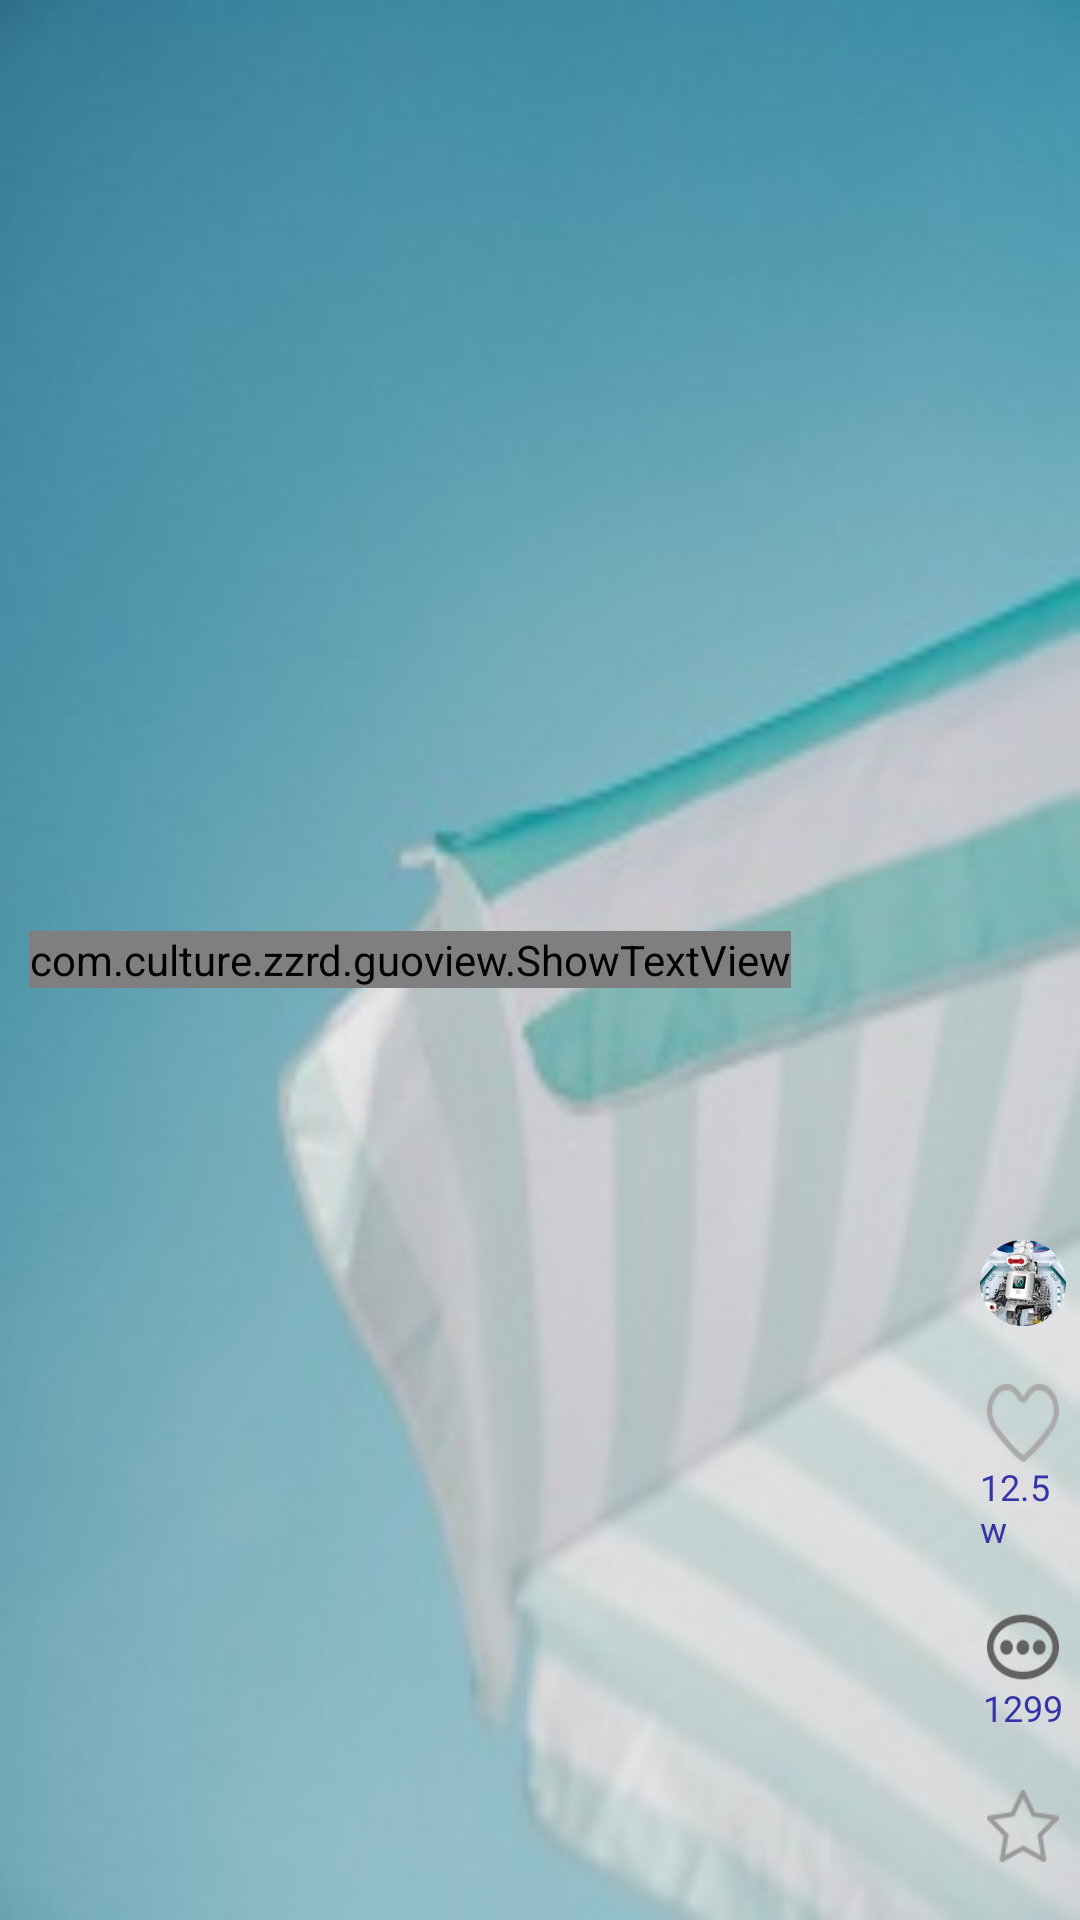

The Android layout XML behind this screen, and the referenced resources:
<!-- AndroidManifest.xml: application theme AppTheme -->
<!-- res/layout/adapter_meessay.xml -->
<?xml version="1.0" encoding="utf-8"?>
<RelativeLayout xmlns:android="http://schemas.android.com/apk/res/android"
    android:layout_width="match_parent"
    android:layout_height="match_parent"
    android:background="@drawable/bg_two">

    <ScrollView
        android:layout_width="match_parent"
        android:layout_height="wrap_content"
        android:layout_margin="@dimen/dp_10"
        android:layout_centerInParent="true"
        android:scrollbars="none">

        <com.culture.zzrd.guoview.ShowTextView
            android:id="@+id/stv_content"
            android:layout_width="wrap_content"
            android:layout_height="wrap_content"
            android:layout_marginRight="@dimen/dp_30"
            android:lineSpacingMultiplier="1.2" />
    </ScrollView>

    <LinearLayout
        android:layout_width="@dimen/dp_30"
        android:layout_height="wrap_content"
        android:layout_alignParentBottom="true"
        android:layout_alignParentRight="true"
        android:layout_marginBottom="@dimen/dp_20"
        android:layout_marginRight="@dimen/dp_5"
        android:orientation="vertical">

        <ImageView
            android:id="@+id/img_user_url"
            android:layout_width="@dimen/dp_30"
            android:layout_height="@dimen/dp_30"
            android:layout_centerHorizontal="true"
            android:layout_marginTop="@dimen/dp_7"
            android:scaleType="fitXY"
            android:src="@drawable/fragment_head_right" />

        <ImageView
            android:id="@+id/img_like"
            android:layout_width="@dimen/dp_25"
            android:layout_height="@dimen/dp_27"
            android:layout_gravity="center_horizontal"
            android:layout_marginTop="@dimen/dp_20"
            android:scaleType="fitXY"
            android:src="@drawable/like_icon_normal" />

        <TextView
            android:id="@+id/tv_likenum"
            android:layout_width="wrap_content"
            android:layout_height="wrap_content"
            android:layout_gravity="center_horizontal"
            android:text="12.5w"
            android:textColor="#3333aa"
            android:textSize="12sp" />

        <ImageView
            android:id="@+id/img_comment"
            android:layout_width="@dimen/dp_25"
            android:layout_height="@dimen/dp_25"
            android:layout_gravity="center_horizontal"
            android:layout_marginTop="@dimen/dp_20"
            android:scaleType="fitXY"
            android:src="@drawable/icon_tab_space" />

        <TextView
            android:id="@+id/tv_commentnum"
            android:layout_width="wrap_content"
            android:layout_height="wrap_content"
            android:layout_gravity="center_horizontal"
            android:text="1299"
            android:textColor="#3333aa"
            android:textSize="12sp" />


        <ImageView
            android:id="@+id/img_collection"
            android:layout_width="@dimen/dp_25"
            android:layout_height="@dimen/dp_25"
            android:layout_gravity="center_horizontal"
            android:layout_marginTop="@dimen/dp_20"
            android:scaleType="fitXY"
            android:src="@drawable/collection_normal" />

    </LinearLayout>

</RelativeLayout>
<!-- resources referenced by this layout -->
<resources>
  <dimen name="dp_10">6.40dp</dimen>
  <dimen name="dp_20">12.80dp</dimen>
  <dimen name="dp_25">16.00dp</dimen>
  <dimen name="dp_27">17.28dp</dimen>
  <dimen name="dp_30">19.20dp</dimen>
  <dimen name="dp_5">3.20dp</dimen>
  <dimen name="dp_7">4.48dp</dimen>
  <!-- drawable bg_two: jpg bitmap (drawable-xhdpi, 10550 bytes) -->
  <!-- drawable collection_normal: png bitmap (drawable, 1341 bytes) -->
  <!-- drawable fragment_head_right: png bitmap (drawable, 32557 bytes) -->
  <!-- drawable icon_tab_space: png bitmap (drawable, 16052 bytes) -->
  <!-- drawable like_icon_normal: png bitmap (drawable-xhdpi, 1599 bytes) -->
  <style name="AppTheme" parent="Theme.AppCompat.Light.DarkActionBar">
          
          <item name="colorPrimary">@color/colorPrimary</item>
          <item name="colorPrimaryDark">@color/colorPrimaryDark</item>
          <item name="colorAccent">@color/colorAccent</item>
      </style>
  <!-- not gathered from this repository: default colours our renderer supplied (Android Studio template values) -->
  <color name="colorPrimary">#FF6200EE</color>
  <color name="colorPrimaryDark">#FF3700B3</color>
  <color name="colorAccent">#FF03DAC5</color>
</resources>
